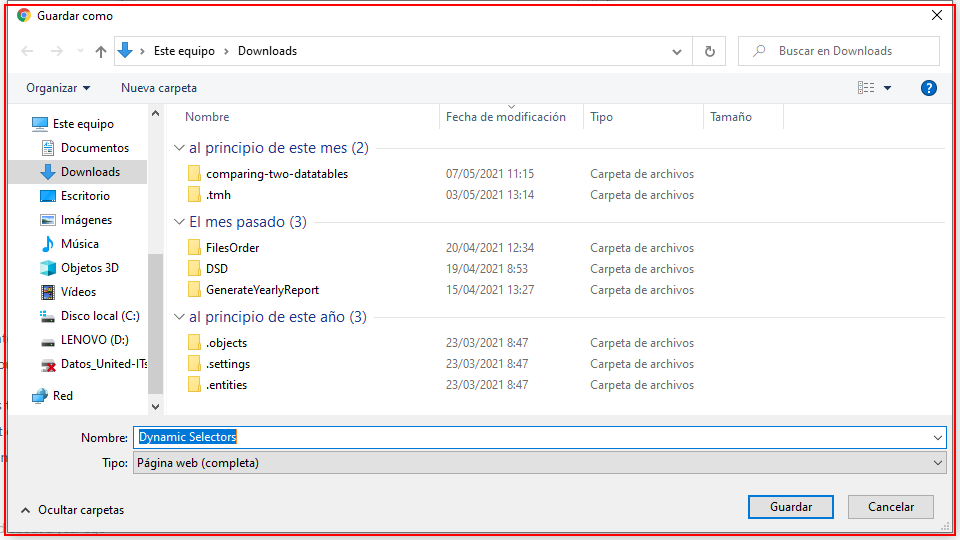
Workflow: Main

Step 1: Find Element 'chrome.exe  Guardar como' on the dialog in window 'Guardar como' (*)
